Run: headless pygame with SDL's dummy video driver; simulated clock (each Clock.tick advances the game by its frame time, no real sleeping); random seed 0; keys injected as events and as key.get_pressed() state; mouse plan: one left click at the window centre at the start of phase 2, then a move to the lower-right quarter at the start of phase 3.
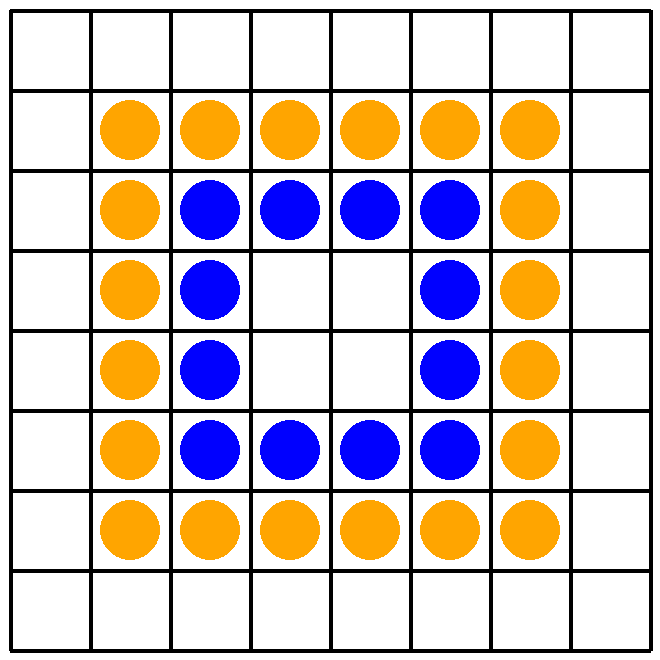
Frame 1 of 4 · flips 1–60 · no input
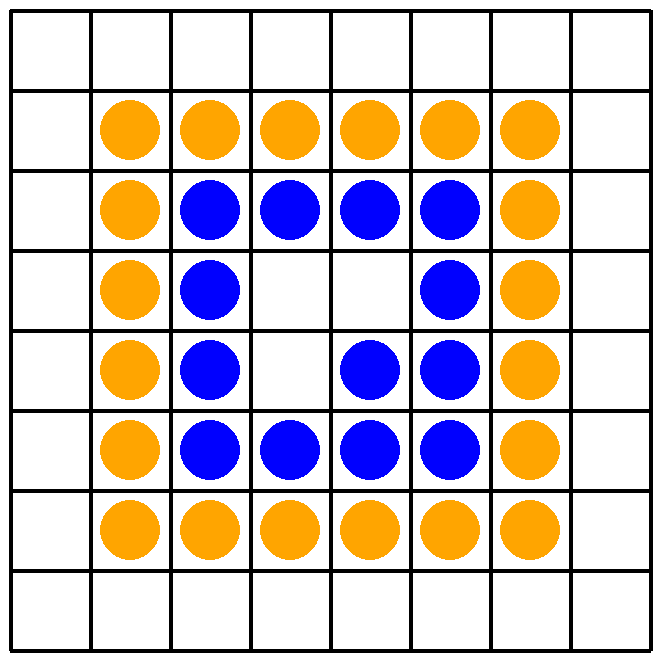
Frame 2 of 4 · flips 61–180 · clicked the window centre · tapped SPACE, RETURN · held RIGHT (→), D
Frame 3 of 4 · flips 181–300 · moved the mouse to the lower-right quarter · held DOWN (↓), S · screen unchanged from frame 2, image omitted
Frame 4 of 4 · flips 301–420 · held LEFT (←), A, UP (↑), W · screen unchanged from frame 3, image omitted

The pygame program that drew these frames:

import pygame

class Othello:
    """
    Simple interactive Othello game implemented with PyGame.
    Throughout the code, col = row = 0 means the lower-left corner.
    """
    def __init__(self, discs=[[3, 3, 1], [3, 4, 2], [4, 3, 2], [4, 4, 1]],offset=10, tile_size=80, line_width=4, line_color=(0,0,0), background_color=(255,255,255), disc_radius=30, disc_color_1=(0,0,255), disc_color_2=(255,165,0), A=[], active_player=1):
        """Initializes the game"""
        
        # Custom Attributes
        self.offset = offset
        self.discs = discs  #This is a list of triplets [col, row, player_id] which represents the initial configuration of discs on the board.
        self.tile_size = tile_size
        self.linewidth = line_width
        self.line_color = line_color
        self.background_color = background_color
        self.disc_radius = disc_radius
        self.disc_color_1 = disc_color_1
        self.disc_color_2 = disc_color_2
        self.A = A
        self.active_player = active_player

        #  A to be a list of eight lists of length eight, and set all its 64 values to zero. The value 0 represents an empty board square with no disc in it. Later, the value 1 will represent a board square with a disc in it. 
        for i in range(0,8):
            self.A.append([0,0,0,0,0,0,0,0])
        for item in self.discs:
            col, row, player_id = item
            self.set_value(col, row, player_id)

        # Import and initialize the PyGame library:
        pygame.init()
        # Set up the PyGame window:
        width = round(2*self.offset + 8*self.tile_size)
        height = round(2*self.offset + 8*self.tile_size)
        self.screen = pygame.display.set_mode((width, height), pygame.RESIZABLE)
        # Set window title:
        pygame.display.set_caption('Othello')
        # Manage how frequently the screen will update:
        self.clock = pygame.time.Clock()
        # Draw the board:
        self.draw_board()
    #def draw_circle(self,x,y):
    #    pygame.draw.circle(self.screen, self.disc_color, (x, y), self.disc_radius)
    def draw_board(self):
        """Displays the grid"""
        # Coordinates (0,0) is the upper left of the of the PyGame window
        # Fill the PyGame window with white color:
        self.screen.fill(self.background_color)
        # Draw the outer square of the board:
        
        index=0  #to iterate over tile_size
        for x in range(9):
            pygame.draw.line(self.screen, self.line_color, (round(self.offset+index), round(self.offset)), (round(self.offset + index), round(2*self.offset + 8*self.tile_size - self.offset)), self.linewidth)
            for y in range(9):
                pygame.draw.line(self.screen, self.line_color, (round(self.offset), round(self.offset+index)), (round(2*self.offset + 8*self.tile_size - self.offset), round(self.offset + index)), self.linewidth)
                #print(index, self.offset+index,round(2*self.offset + 8*self.tile_size))
            index+= self.tile_size
        
        #Upon resize, this redraws all the discs in list "A" to resize and repopulate the board.
        for col in range(8):
            for row in range(8):
                p = self.get_value(col, row)
                if p == 1:
                    self.draw_disc(col, row,color=self.disc_color_1)
                if p == 2:
                    self.draw_disc(col, row,color=self.disc_color_2)
    def start(self):
        """PyGame event loop"""
        # Event loop:
        finished = False
        while not finished:
            # Process any new PyGame events:
            for event in pygame.event.get():
                # Mouse moved over the PyGame window:
                if event.type == pygame.MOUSEMOTION:
                    pass
                # Mouse button was released over the PyGame window:
                if event.type == pygame.MOUSEBUTTONUP:
                    #pass
                    mouse_x, mouse_y = event.pos
                    #returns the col, row of click location, rounds numbers tha are off screen to 0 or 7. 
                    col, row = self.get_board_pos(mouse_x, mouse_y)
                    n = self.check_board_pos(col, row)
                    print("Pos:", col, row, "player:", self.active_player, "captured:", n)
                    #Draws the disk
                    if self.get_value(col, row) == 0:
                        if self.active_player == 1:
                            self.set_value(col, row, 1)  #Updates list from 0 to player "1" or "2" to use the position
                            self.draw_disc(col, row, self.disc_color_1)  #draws the new disc
                            self.active_player = 2  #change player
                        else: 
                            self.set_value(col, row, 2)  #Updates list from 0 to player "1" or "2" to use the position
                            self.draw_disc(col, row, self.disc_color_2)  #draws the new disc
                            self.active_player = 1  #change player

                # PyGame window was resized:
                if event.type == pygame.VIDEORESIZE:
                    #pass
                    self.resize(event.w, event.h)
                # User closed the window:
                if event.type == pygame.QUIT:
                    finished = True
                # Some key was pressed:
                if event.type == pygame.KEYDOWN:
                    # If the pressed key was ESC, exit:
                    if event.key == pygame.K_ESCAPE:
                        finished = True
            # Limit refresh rate to 20 frames per second:
            self.clock.tick(20)
            # Refresh the screen:
            pygame.display.update()
        # Terminate PyGame:
        pygame.quit()
    def resize(self, new_width, new_height):
        #calculate new_size as the minimum of new_width and new_height
        if new_width < new_height:  
            new_size = new_width
        else:
            new_size = new_height
        if new_size < 200:
            new_size = 200
        
        #Calculate the old_size of the window
        old_size = 2*self.offset + 8*self.tile_size
        #Calculate the ratio of the new_size and old_size
        new_ratio = new_size / old_size
        print(new_size, new_ratio) 
        #Use the ratio to update the values of self.offset and self.tile_size
        self.offset *= new_ratio
        self.disc_radius *= new_ratio
        #Calculate new width and height of the window 
        self.tile_size *= new_ratio
        width = 2*self.offset + 8*self.tile_size
        height = 2*self.offset + 8*self.tile_size
        #Update the PyGame window
        self.screen = pygame.display.set_mode((width, height), pygame.RESIZABLE)
        #Use the method draw_board() to redraw the board.
        self.draw_board()
    def get_value(self, col, row):
        """Gets the values of list A"""
        p = self.A[7-row][col]
        #print('get_value: ',self.A[7-row][col])
        return p
    def set_value(self, col, row, p):
        """
        Note: bottom row on board is row 7 in A, top row on board is row 0 in A.
        Sets the value of self.A[7-row][col] to p (player id).
        Only this method should be used to write values to the array A.
        """
        self.A[7-row][col] = p
        #print("Value at", col, row, "changed to", p)
    def draw_disc(self, col, row, color):
        """will draw a circle of radius self.disc_radius and given color at the center of the square (col, row) on the board"""
        xc = round(self.offset + (col+0.5)*self.tile_size)
        yc = round(self.offset + (7-row+0.5)*self.tile_size)
        #self.draw.circle(xc, yc)
        pygame.draw.circle(self.screen, color, (xc, yc), self.disc_radius)
    def get_board_pos(self, mouse_x, mouse_y):
        """for mouse position (mouse_x, mouse_y) returns the (col, row) position on the game square."""
        col = int((mouse_x - self.offset) / self.tile_size)
        row = 7 - int((mouse_y - self.offset) / self.tile_size)
        if col < 0:
            print('column corrected to 0')
            col = 0
        if row < 0:
            print('row corrected to 0')
            row = 0
        if col > 7:
            print('column corrected to 7')
            col = 7
        if row > 7:
            print('row corrected to 7')
            row = 7
        return col, row
    def valid_pos(self, col, row):
        """returns True if the position (col, row) is a valid board position and False otherwise"""
        #return True if col in range(0,7) or row in range(0,7) else False
        return col >= 0 and col <= 7 and row >= 0 and row <= 7
    def check_direction(self, col, row, dir_x, dir_y):
        """to count all opponents discs in positions in all 8 direecections, … but only if such a sequence ends with a disc of the active player"""
        opponent = 2 if self.active_player == 1 else 1
        captured = 0
        c = col
        r = row
        c += dir_x
        r += dir_y
        #print('valid pos: ',self.valid_pos(c,r),'get_value: ', self.get_value(c,r))

        while self.valid_pos(c,r) and self.get_value(c,r) == opponent:
            captured += 1
            c += dir_x
            r += dir_y
        #  Check if position is outside the board
        if not self.valid_pos(c,r):
            return 0       
        if self.get_value(c,r) == 0:
            return 0
        #  If none of these two last conditions are satisfied, it means that there is an active player’s disc at the end of the sequence, hence return the value of captured
        return captured
    def check_board_pos(self, col, row):
        """
        will calculate how many opponent discs 
        the move of active player to position (col, row) 
        would capture.
        """
        # If there already is a disc, return 0:
        if self.get_value(col, row) != 0:
            return 0
        # Number of captured opponent's discs:
        captured = 0
        for dir_x in [-1, 0, 1]:
            for dir_y in [-1, 0, 1]:
                captured += self.check_direction(col, row, dir_x, dir_y)
        return captured   

# Main program:
blue = []
for i in range(2, 6):
    blue += [[2, i, 1], [i, 2, 1], [5, i, 1], [i, 5, 1]]
orange = []
for i in range(1, 7):
    orange += [[1, i, 2], [i, 1, 2], [6, i, 2], [i, 6, 2]]
R = Othello(discs=blue+orange)
R.start()
